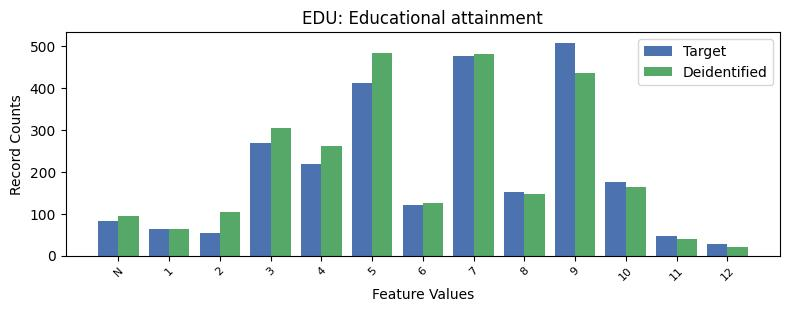

The table this chart was drawn from, first rows:
, EDU, count_target, count_deidentified
0, 9, 509, 436
1, 7, 477, 483
2, 5, 412, 485
3, 3, 270, 306
4, 4, 220, 263
5, 10, 177, 164
6, 8, 153, 147
7, 6, 120, 127
8, -1, 82, 94
9, 1, 64, 63
10, 2, 53, 104
11, 11, 47, 41
12, 12, 28, 20
